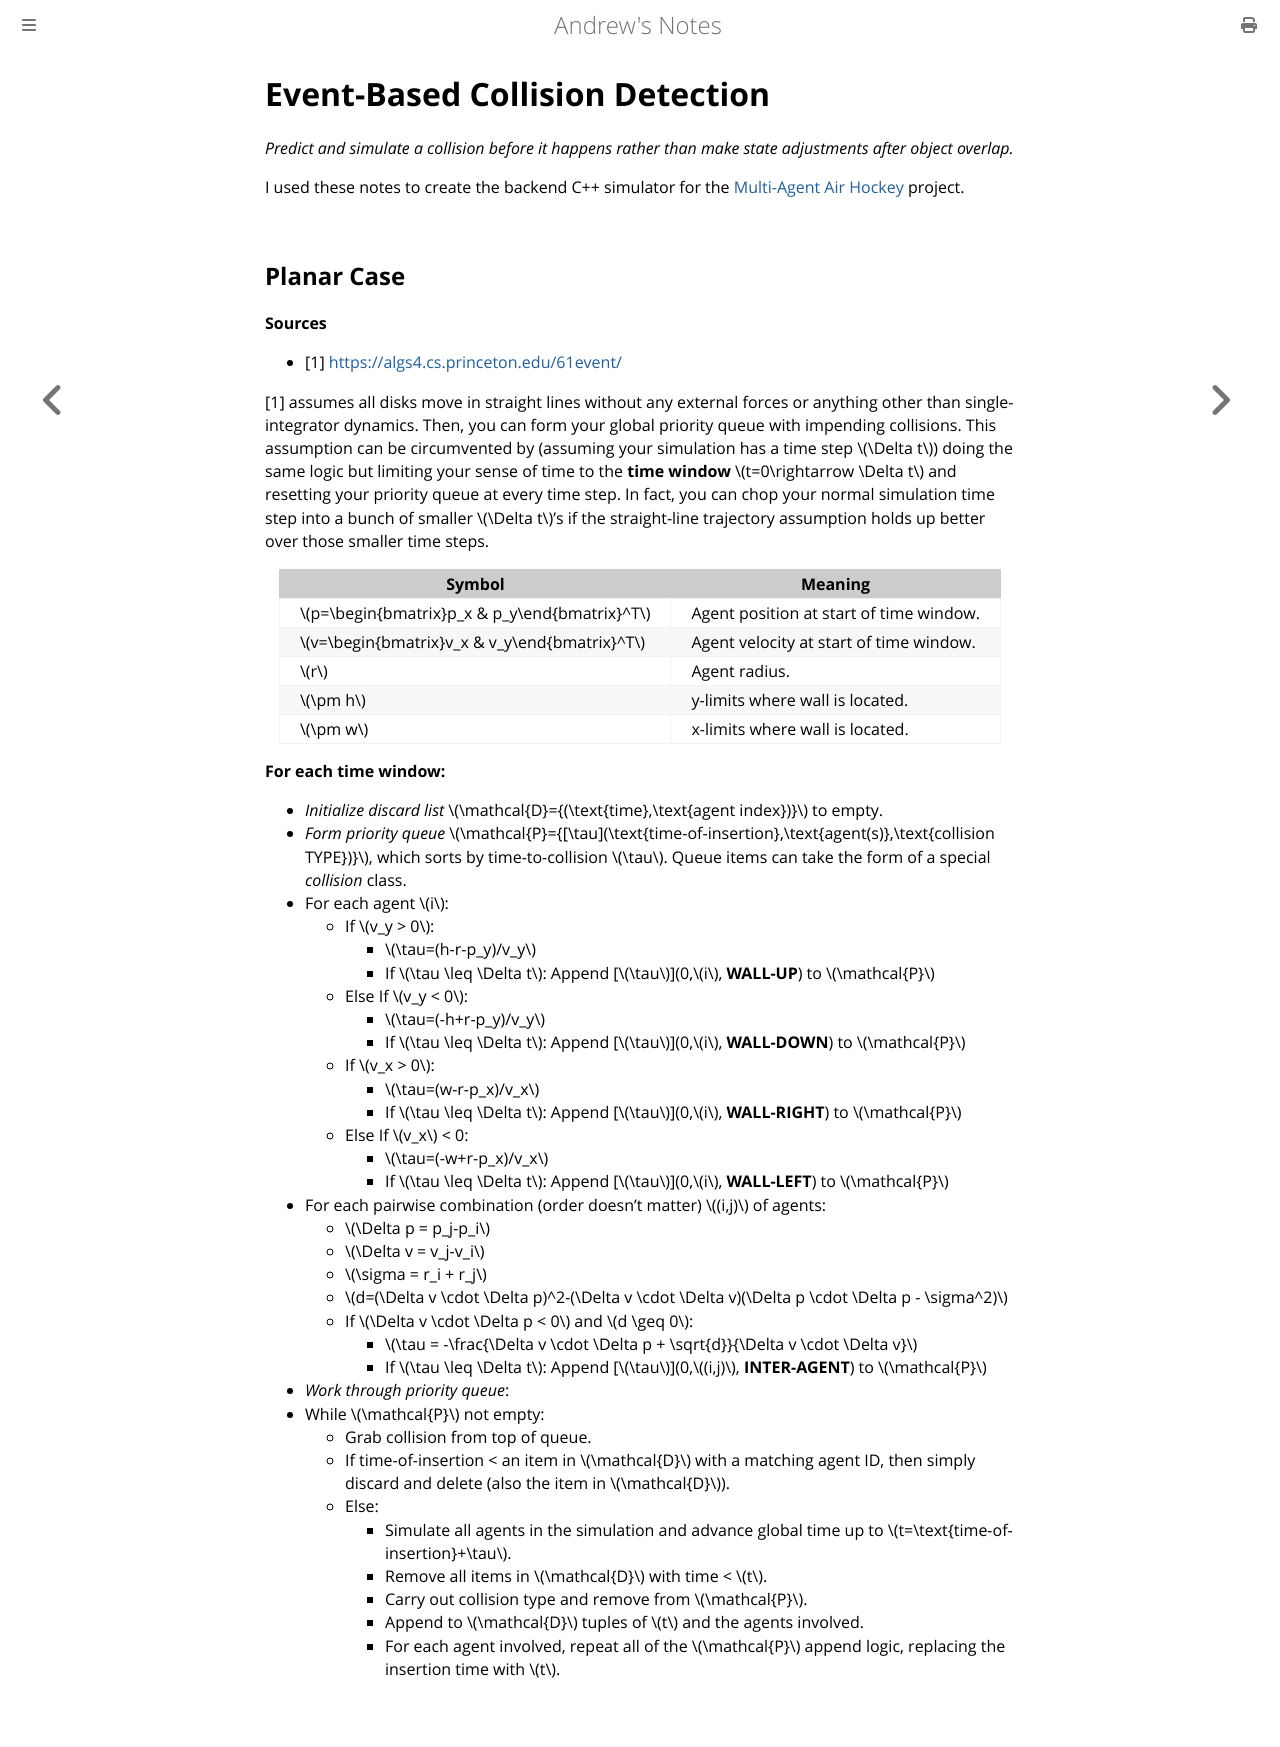

repository: goromal/notes · page: Autonomy/Systems_Implementation/Computer_Simulations/Event-Based_Collision_Detection.html · generator: mdbook

# Event-Based Collision Detection

*Predict and simulate a collision before it happens rather than make state adjustments after object overlap.*

I used these notes to create the backend C++ simulator for the [Multi-Agent Air Hockey](https://andrewtorgesen.com/projects/Planning_and_Control/Multi-Agent_Air_Hockey.html) project.

## Planar Case

**Sources**
  * [1] [https://algs4.cs.princeton.edu/61event/](https://algs4.cs.princeton.edu/61event/)

[1] assumes all disks move in straight lines without any external forces or anything other than single-integrator dynamics. Then, you can form your global priority queue with impending collisions. This assumption can be circumvented by (assuming your simulation has a time step \\(\Delta t\\)) doing the same logic but limiting your sense of time to the **time window** \\(t=0\rightarrow \Delta t\\) and resetting your priority queue at every time step. In fact, you can chop your normal simulation time step into a bunch of smaller \\(\Delta t\\)'s if the straight-line trajectory assumption holds up better over those smaller time steps.

| Symbol                                            | Meaning                                 |
|---------------------------------------------------|-----------------------------------------|
| \\(p=\begin{bmatrix}p\_x & p\_y\end{bmatrix}^T\\) | Agent position at start of time window. |
| \\(v=\begin{bmatrix}v_x & v_y\end{bmatrix}^T\\)   | Agent velocity at start of time window. |
| \\(r\\)                                           | Agent radius.                           |
| \\(\pm h\\)                                       | y-limits where wall is located.         |
| \\(\pm w\\)                                       | x-limits where wall is located.         |

**For each time window:**

- *Initialize discard list* \\(\mathcal{D}=\{(\text{time},\text{agent index})\}\\) to empty.
- *Form priority queue* \\(\mathcal{P}=\{[\tau](\text{time-of-insertion},\text{agent(s)},\text{collision TYPE})\}\\), which sorts by time-to-collision \\(\tau\\). Queue items can take the form of a special *collision* class.
- For each agent \\(i\\):
  - If \\(v_y > 0\\):
    - \\(\tau=(h-r-p_y)/v_y\\)
    - If \\(\tau \leq \Delta t\\): Append [\\(\tau\\)](0,\\(i\\), **WALL-UP**) to \\(\mathcal{P}\\)
  - Else If \\(v_y < 0\\):
    - \\(\tau=(-h+r-p_y)/v_y\\)
    - If \\(\tau \leq \Delta t\\): Append [\\(\tau\\)](0,\\(i\\), **WALL-DOWN**) to \\(\mathcal{P}\\)
  - If \\(v_x > 0\\):
    - \\(\tau=(w-r-p_x)/v_x\\)
    - If \\(\tau \leq \Delta t\\): Append [\\(\tau\\)](0,\\(i\\), **WALL-RIGHT**) to \\(\mathcal{P}\\)
  - Else If \\(v_x\\) < 0:
    - \\(\tau=(-w+r-p_x)/v_x\\)
    - If \\(\tau \leq \Delta t\\): Append [\\(\tau\\)](0,\\(i\\), **WALL-LEFT**) to \\(\mathcal{P}\\)
- For each pairwise combination (order doesn't matter) \\((i,j)\\) of agents:
  - \\(\Delta p = p_j-p_i\\)
  - \\(\Delta v = v_j-v_i\\)
  - \\(\sigma = r_i + r_j\\)
  - \\(d=(\Delta v \cdot \Delta p)^2-(\Delta v \cdot \Delta v)(\Delta p \cdot \Delta p - \sigma^2)\\)
  - If \\(\Delta v \cdot \Delta p < 0\\) and \\(d \geq 0\\):
    - \\(\tau = -\frac{\Delta v \cdot \Delta p + \sqrt{d}}{\Delta v \cdot \Delta v}\\)
    - If \\(\tau \leq \Delta t\\): Append [\\(\tau\\)](0,\\((i,j)\\), **INTER-AGENT**) to \\(\mathcal{P}\\)
- *Work through priority queue*:
- While \\(\mathcal{P}\\) not empty:
  - Grab collision from top of queue.
  - If time-of-insertion < an item in \\(\mathcal{D}\\) with a matching agent ID, then simply discard and delete (also the item in \\(\mathcal{D}\\)).
  - Else:
    - Simulate all agents in the simulation and advance global time up to \\(t=\text{time-of-insertion}+\tau\\).
    - Remove all items in \\(\mathcal{D}\\) with time < \\(t\\).
    - Carry out collision type and remove from \\(\mathcal{P}\\).
    - Append to \\(\mathcal{D}\\) tuples of \\(t\\) and the agents involved.
    - For each agent involved, repeat all of the \\(\mathcal{P}\\) append logic, replacing the insertion time with \\(t\\).
